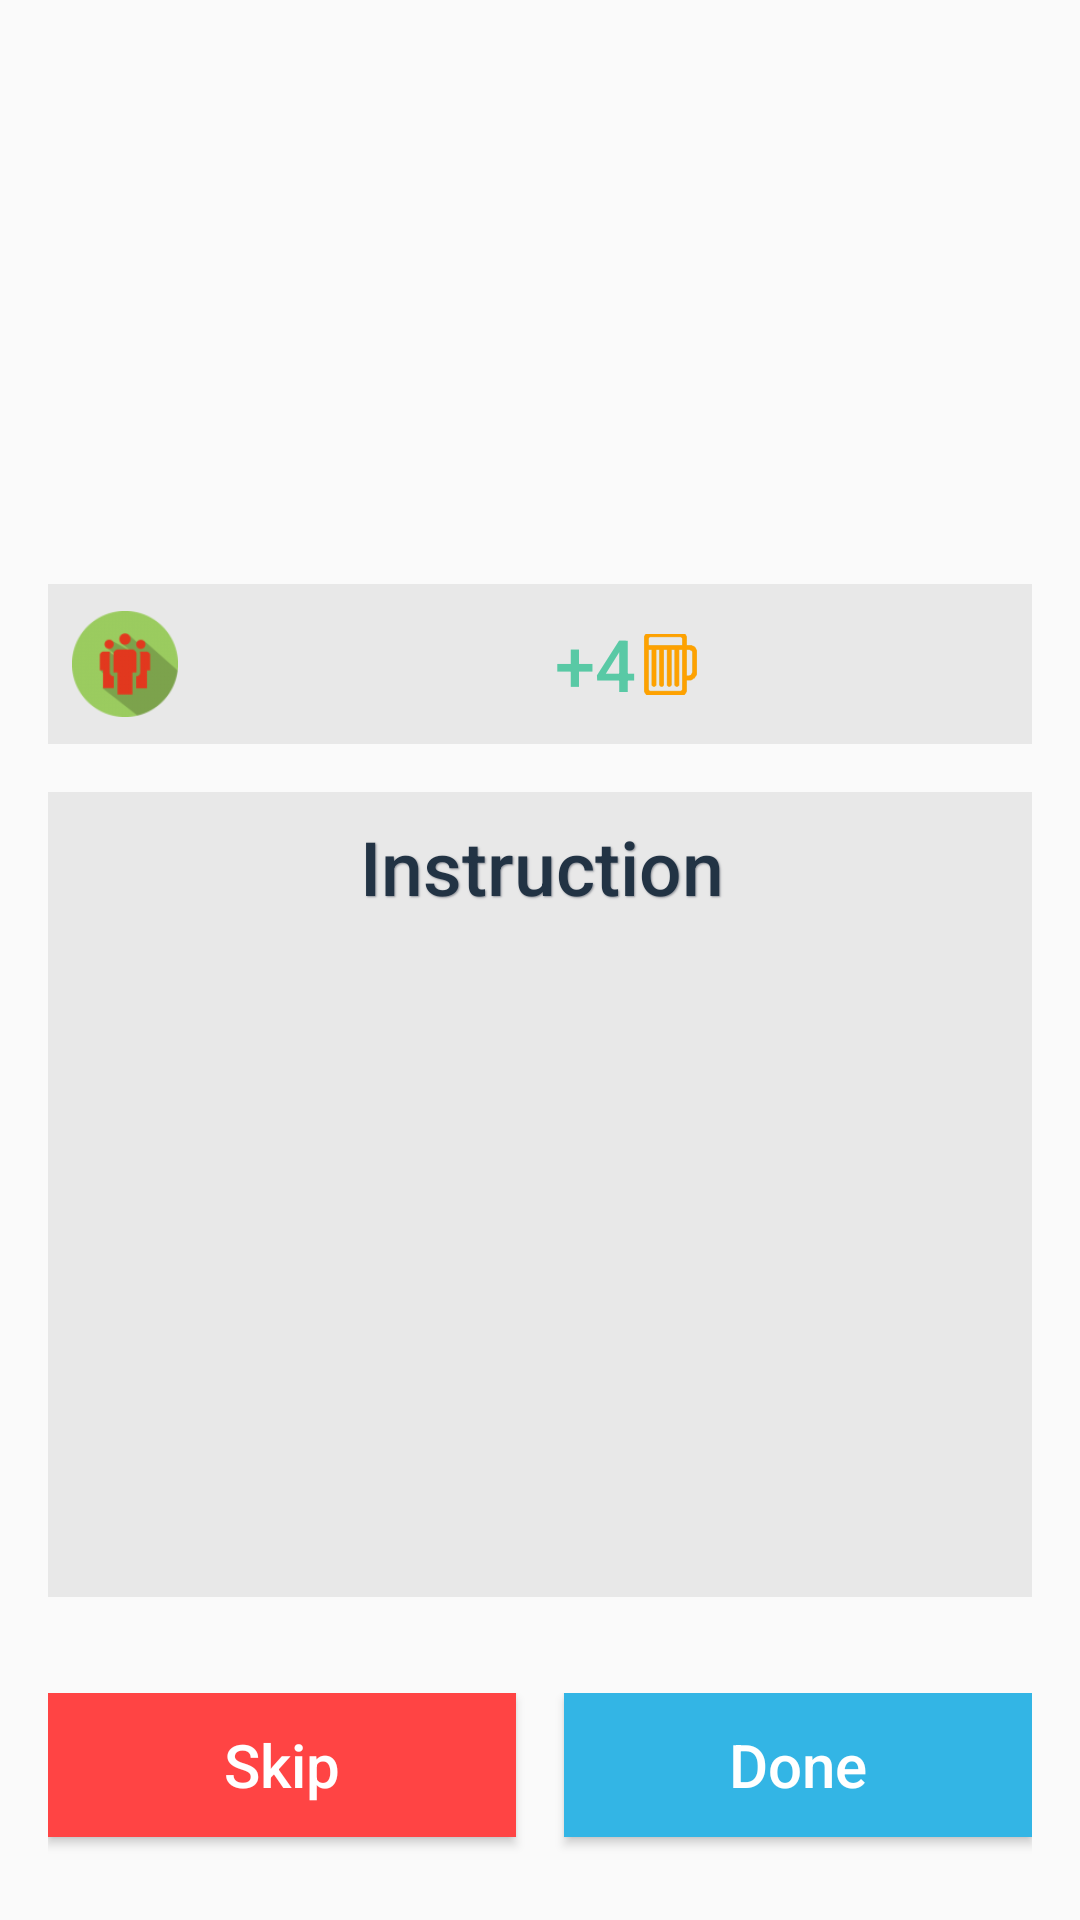

The Android layout XML behind this screen, and the referenced resources:
<!-- AndroidManifest.xml: application theme Theme.AppCompat.Light.NoActionBar -->
<!-- res/layout/activity_main.xml -->
<LinearLayout xmlns:android="http://schemas.android.com/apk/res/android"
    xmlns:tools="http://schemas.android.com/tools"

    android:layout_width="match_parent"
    android:layout_height="match_parent"
    tools:context=".MainActivity"
    android:id="@+id/papa"
    android:orientation="vertical">

<RelativeLayout
    android:layout_width="match_parent"
    android:layout_height="0dp"
    android:layout_weight="3"
    android:paddingTop="16dp"
    android:paddingRight="16dp"
    android:paddingLeft="16dp"
    >
    <TextSwitcher
        android:id="@+id/titulo"
        android:layout_width="match_parent"
        android:layout_height="match_parent"
        android:textColor="#3867e5"
         />

</RelativeLayout>

    <LinearLayout
        android:id="@+id/barra"
        android:layout_width="match_parent"
        android:layout_height="0dp"
        android:layout_weight="0.9"


        android:layout_margin="16dp"
        android:background="#aaE0E0E0"
        android:orientation="horizontal">
        <RelativeLayout
            android:layout_width="0dp"
            android:layout_height="wrap_content"
            android:layout_weight="1"
            android:layout_marginLeft="8dp">
            <ImageView
                android:id="@+id/iconoplayer"

                android:layout_width="match_parent"
                android:layout_height="match_parent"
                android:src="@drawable/todos"

                />
        </RelativeLayout>

        <TextSwitcher
            android:id="@+id/jugador"
            android:paddingLeft="8dp"
            android:layout_width="0dp"
            android:layout_weight="3.5"
            android:layout_height="match_parent"
            android:fontFamily="sans-serif-medium"
            android:textColor="#071013"


            />


        <TextView
            android:id="@+id/sorbos"
            android:layout_width="30dp"
            android:layout_height="match_parent"
            android:gravity="center"

            android:fontFamily="sans-serif-medium"

            android:text="+4"
            android:textColor="#59C9A5"
            android:textSize="24dp"


            />
        <RelativeLayout
            android:layout_width="0dp"
            android:layout_height="wrap_content"
            android:layout_weight="1">
            <ImageView
                android:layout_width="match_parent"
                android:layout_height="match_parent"
                android:paddingRight="15dp"

                android:src="@drawable/beer"/>
        </RelativeLayout>



        <RelativeLayout
            android:layout_width="0dp"
            android:layout_height="wrap_content"
            android:layout_weight="1"
            android:layout_marginLeft="8dp"
            android:layout_marginRight="8dp">

            <ImageView
                android:id="@+id/agregar"
                android:layout_width="match_parent"
                android:layout_height="match_parent"
                android:onClick="agregarJugador"


                android:src="@drawable/plus"/>
        </RelativeLayout>

        <RelativeLayout
            android:layout_width="0dp"
            android:layout_height="wrap_content"
            android:layout_weight="1"
            android:layout_marginRight="8dp">

            <ImageView
                android:id="@+id/tablero"
                android:layout_width="match_parent"
                android:layout_height="match_parent"
                android:onClick="tablero"

                android:src="@drawable/files"/>
        </RelativeLayout>


    </LinearLayout>

    <LinearLayout
        android:id="@+id/descripcion"
        android:layout_width="match_parent"
        android:layout_height="0dp"
        android:layout_weight="4.5"

        android:layout_marginBottom="16dp"
        android:layout_marginLeft="16dp"
        android:layout_marginRight="16dp"
        android:background="#aaE0E0E0"
        android:orientation="vertical">

        <TextView

            android:id="@+id/instruc"
            android:layout_width="match_parent"
            android:layout_height="wrap_content"
            android:layout_marginTop="8dp"
            android:fontFamily="sans-serif-medium"
            android:textColor="#234"
            android:gravity="center"
            style="@style/AudioFileInfoOverlayText2"
            android:text="@string/titleGame"
            android:textSize="25dp" />

        <ScrollView

            android:layout_width="match_parent"
            android:layout_height="match_parent"
            android:layout_marginBottom="16dp"
            android:layout_marginLeft="16dp"
            android:layout_marginRight="16dp">

            <TextSwitcher
                android:id="@+id/descripcion1"
                android:layout_width="match_parent"
                android:layout_height="wrap_content"
                android:fontFamily="sans-s-erif-light"
                android:text="Cargando..."
                android:textColor="@android:color/black"
                android:textSize="20dp" />
        </ScrollView>
    </LinearLayout>

    <LinearLayout
        android:id="@+id/botones"
        android:layout_width="match_parent"
        android:layout_height="0dp"
        android:layout_weight="1"
        android:layout_margin="16dp"

        android:orientation="horizontal">

        <Button
            android:id="@+id/skip"
            android:layout_width="0dp"
            android:layout_height="wrap_content"
            android:layout_weight="2"
            android:background="@android:color/holo_red_light"
            android:layout_marginRight="8dp"
            android:fontFamily="sans-serif-medium"
            android:onClick="palomo"
            android:text="@string/btnGamePasar"
            android:textAllCaps="false"
            android:textColor="@android:color/white"
            android:textSize="20dp" />


        <Button
            android:id="@+id/next"
            android:layout_width="0dp"
            android:layout_height="wrap_content"
            android:layout_weight="2"
            android:background="@android:color/holo_blue_light"
            android:layout_marginLeft="8dp"
            android:fontFamily="sans-serif-medium"
            android:onClick="siguiente"
            android:text="@string/btnGameSiguiente"
            android:textAllCaps="false"
            android:textColor="@android:color/white"
            android:textSize="20dp" />
    </LinearLayout>






</LinearLayout>
<!-- resources referenced by this layout -->
<resources>
  <!-- drawable beer: png bitmap (drawable, 1055 bytes) -->
  <!-- drawable todos: png bitmap (drawable, 4439 bytes) -->
  <string name="btnGamePasar">Skip</string>
  <string name="btnGameSiguiente">Done</string>
  <string name="titleGame">Instruction</string>
  <style name="AudioFileInfoOverlayText2">
          <item name="android:paddingLeft">4px</item>
          <item name="android:paddingBottom">4px</item>
          <item name="android:textColor">#FFFFFF</item>
          <item name="android:textSize">35sp</item>
          <item name="android:shadowColor">#aa60656F</item>
          <item name="android:shadowDx">1</item>
          <item name="android:shadowDy">1</item>
          <item name="android:shadowRadius">1</item>
      </style>
</resources>
